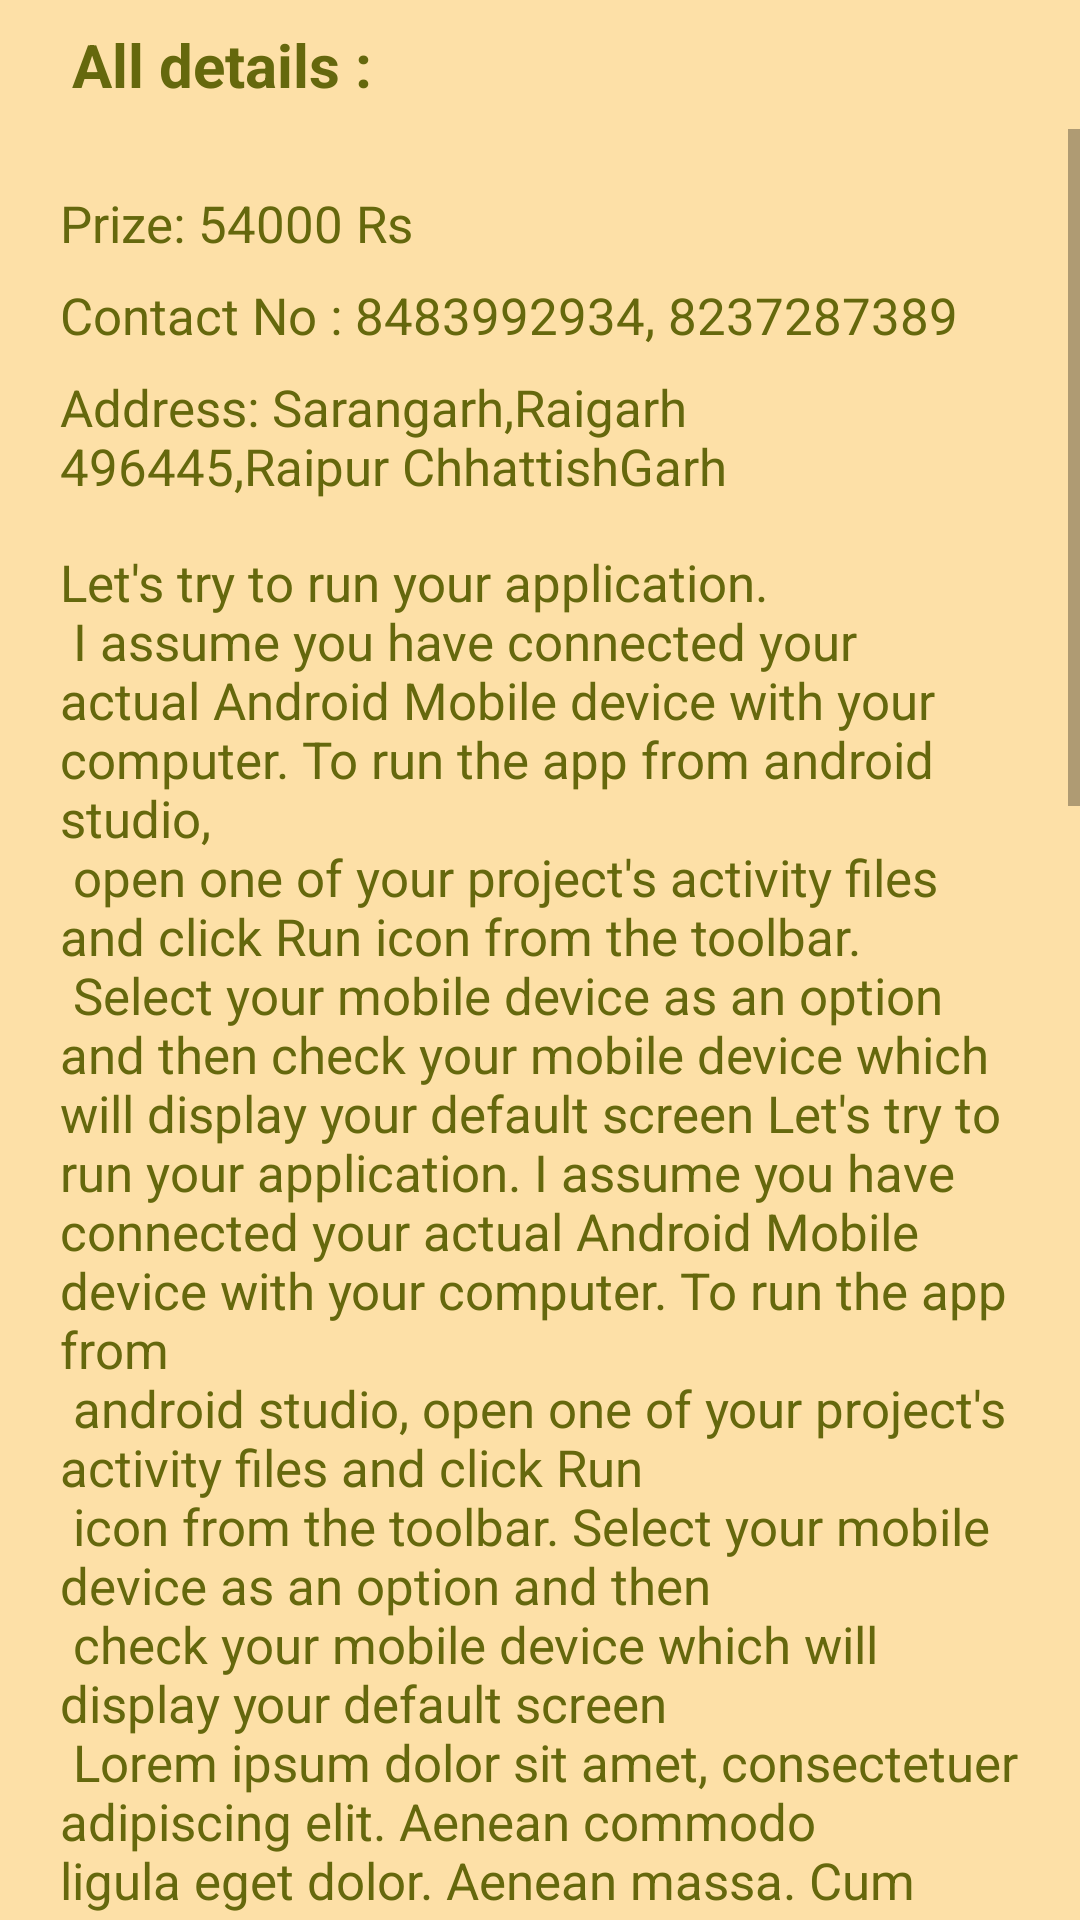

The Android layout XML behind this screen, and the referenced resources:
<!-- AndroidManifest.xml: application theme Theme.MPFApp -->
<!-- res/layout/detail_tab_layout.xml -->
<?xml version="1.0" encoding="utf-8"?>
<androidx.constraintlayout.widget.ConstraintLayout xmlns:android="http://schemas.android.com/apk/res/android"
    xmlns:app="http://schemas.android.com/apk/res-auto"
    xmlns:tools="http://schemas.android.com/tools"
    android:layout_width="match_parent"
    android:layout_height="match_parent"
    android:background="@color/mycolor2">

    <TextView
        android:id="@+id/textView7"
        android:layout_width="wrap_content"
        android:layout_height="wrap_content"
        android:layout_marginStart="24dp"
        android:layout_marginTop="8dp"
        android:text="All details : "
        android:textColor="@color/mycolor1"
        android:textSize="20sp"
        android:textStyle="bold"
        app:layout_constraintStart_toStartOf="parent"
        app:layout_constraintTop_toTopOf="parent" />

    <ScrollView
        android:layout_width="match_parent"
        android:layout_height="0sp"
        android:layout_marginTop="8dp"
        android:orientation="vertical"
        app:layout_constraintBottom_toBottomOf="parent"
        app:layout_constraintEnd_toEndOf="parent"
        app:layout_constraintHorizontal_bias="0.0"
        app:layout_constraintStart_toStartOf="parent"
        app:layout_constraintTop_toBottomOf="@+id/textView7">

        <androidx.constraintlayout.widget.ConstraintLayout
            android:layout_width="match_parent"
            android:layout_height="wrap_content"
            android:padding="20sp">

            <TextView
                android:id="@+id/detail_tab_prize"
                android:layout_width="wrap_content"
                android:layout_height="wrap_content"
                android:text="Prize: 54000 Rs"
                android:textColor="@color/mycolor1"
                android:textSize="17sp"
                app:layout_constraintStart_toStartOf="parent"
                app:layout_constraintTop_toTopOf="parent" />

            <TextView
                android:id="@+id/detail_tab_contact"
                android:layout_width="0sp"
                android:layout_height="wrap_content"
                android:layout_marginTop="8dp"
                android:text="Contact No : 8483992934, 8237287389"
                android:textColor="@color/mycolor1"
                android:textSize="17sp"
                app:layout_constraintEnd_toEndOf="parent"
                app:layout_constraintStart_toStartOf="@+id/detail_tab_prize"
                app:layout_constraintTop_toBottomOf="@+id/detail_tab_prize" />

            <TextView
                android:id="@+id/detail_tab_address"
                android:layout_width="0sp"
                android:layout_height="wrap_content"
                android:layout_marginTop="8dp"
                android:text="Address: Sarangarh,Raigarh 496445,Raipur ChhattishGarh"
                android:textColor="@color/mycolor1"
                android:textSize="17sp"
                app:layout_constraintEnd_toEndOf="parent"
                app:layout_constraintStart_toStartOf="@+id/detail_tab_contact"
                app:layout_constraintTop_toBottomOf="@+id/detail_tab_contact" />

            <TextView
                android:id="@+id/detail_tab_description"
                android:layout_width="0sp"
                android:layout_height="wrap_content"
                android:layout_marginTop="16dp"
                android:text="@string/dummy"
                android:textColor="@color/mycolor1"
                android:textSize="17sp"
                app:layout_constraintEnd_toEndOf="parent"
                app:layout_constraintStart_toStartOf="@+id/detail_tab_contact"
                app:layout_constraintTop_toBottomOf="@+id/detail_tab_address" />


        </androidx.constraintlayout.widget.ConstraintLayout>


    </ScrollView>


</androidx.constraintlayout.widget.ConstraintLayout>
<!-- resources referenced by this layout -->
<resources>
  <color name="mycolor1">#65680D</color>
  <color name="mycolor2">#FDE0A7</color>
  <string name="dummy">Let\'s try to run your application.\n I assume you have connected your actual Android Mobile device with your computer. To run the app from android studio,\n open one of your project\'s activity files and click Run icon from the toolbar. \n Select your mobile device as an option and then check your mobile device which will display your default screen Let\'s try to run your application. I assume you have connected your actual Android Mobile device with your computer. To run the app from \n android studio, open one of your project\'s activity files and click Run \n icon from the toolbar. Select your mobile device as an option and then \n check your mobile device which will display your default screen \n Lorem ipsum dolor sit amet, consectetuer adipiscing elit. Aenean commodo ligula eget dolor. Aenean massa. Cum sociis natoque penatibus et magnis dis parturient montes, nascetur ridiculus mus. Donec quam felis, ultricies nec, pellentesque eu, pretium quis, sem. Nulla consequat massa quis enim. Donec pede justo, fringilla vel, aliquet nec, vulputate eget, arcu. In enim justo, rhoncus ut, imperdiet a, venenatis vitae, justo. Nullam dictum felis eu pede mollis pretium. Integer tincidunt. Cras dapibus. Vivamus elementum semper nisi. Aenean vulputate eleifend tellus. Aenean leo ligula, porttitor eu, consequat vitae, eleifend ac, enim. Aliquam lorem ante, dapibus in, viverra quis, feugiat a, tellus. Phasellus viverra nulla ut metus varius laoreet. Quisque rutrum. Aenean imperdiet. Etiam ultricies nisi vel augue. Curabitur ullamcorper ultricies nisi. Nam eget dui. Etiam rhoncus. Maecenas tempus, tellus eget condimentum rhoncus, sem quam semper libero, sit amet adipiscing sem neque sed ipsum. Nam quam nunc, blandit vel, luctus pulvinar, hendrerit id, lorem. Maecenas nec odio et ante tincidunt tempus. Donec vitae sapien ut libero venenatis faucibus. Nullam quis ante. Etiam sit amet orci eget eros faucibus tincidunt. Duis leo. Sed fringilla mauris sit amet nibh. Donec sodales sagittis magna. Sed consequat, leo eget bibendum sodales, augue velit cursus nunc, quis gravida magna mi a libero. Fusce vulputate eleifend sapien. Vestibulum purus quam, scelerisque ut, mollis sed, nonummy id, metus. Nullam accumsan lorem in dui. Cras ultricies mi eu turpis hendrerit fringilla. Vestibulum ante ipsum primis in faucibus orci luctus et ultrices posuere cubilia Curae; In ac dui quis mi consectetuer lacinia. Nam pretium turpis et arcu. Duis arcu tortor, suscipit eget, imperdiet nec, imperdiet iaculis, ipsum. Sed aliquam ultrices mauris. Integer ante arcu, accumsan a, consectetuer eget, posuere ut, mauris. Praesent adipiscing. Phasellus ullamcorper ipsum rutrum nunc. Nunc nonummy metus. Vestibulum volutpat pretium libero. Cras id dui. Aenean ut</string>
  <style name="Theme.MPFApp" parent="Theme.MaterialComponents.Light.DarkActionBar">
          
          <item name="colorPrimary">@color/mycolor1</item>
          <item name="colorPrimaryVariant">@color/mycolor_dark1</item>
          <item name="colorOnPrimary">@color/white</item>
  
          
          <item name="android:statusBarColor" tools:targetApi="l">?attr/colorPrimaryVariant</item>
          <item name="android:navigationBarColor" tools:targetApi="lollipop">@color/mycolor1</item>
          
          <item name="android:windowContentTransitions" tools:targetApi="lollipop">true</item>
      </style>
  <color name="mycolor_dark1">#50530A</color>
  <color name="white">#FFFFFFFF</color>
</resources>
